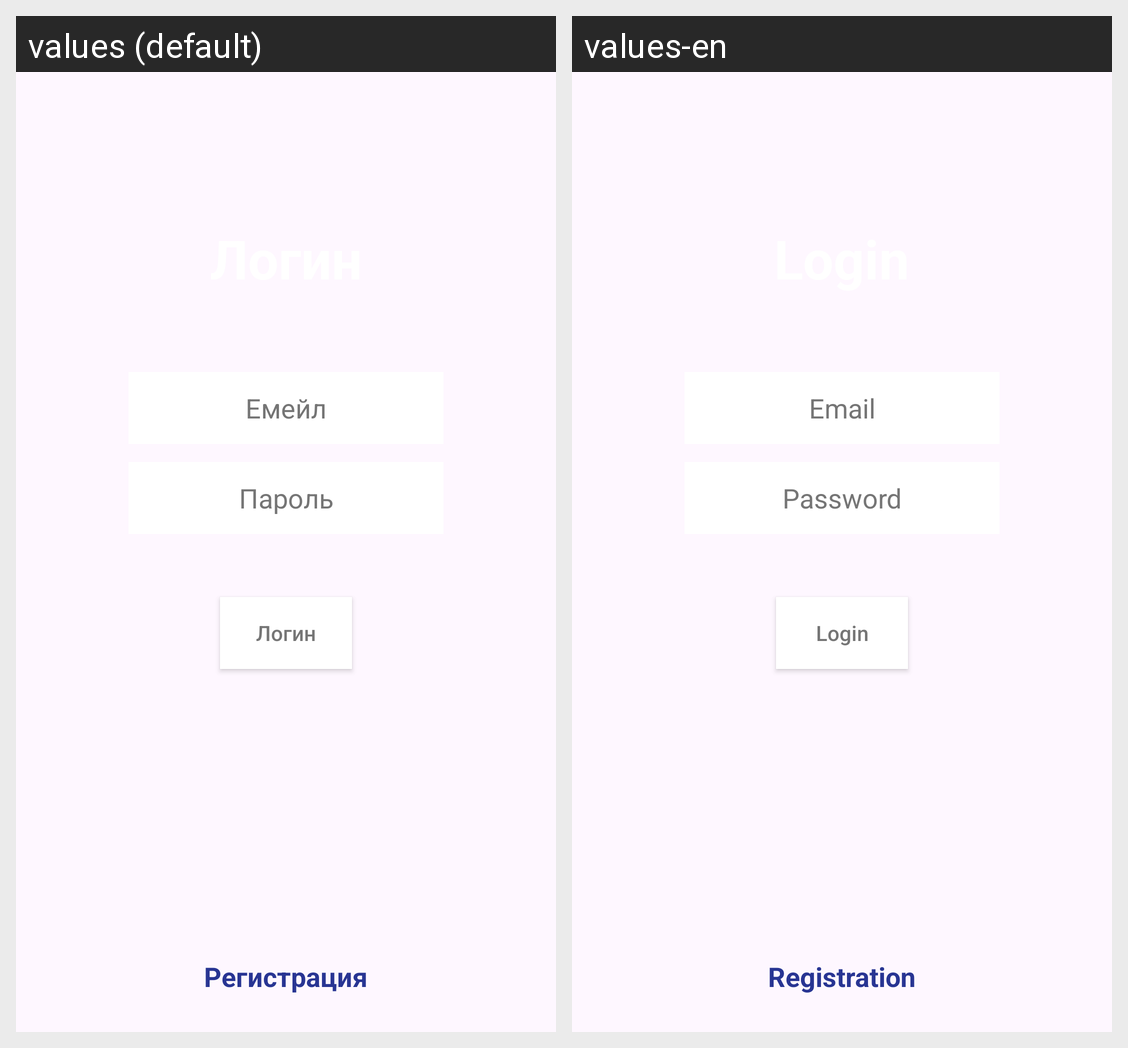

Here is an Android app screen in its default locale and in the app's own translations. Write out the translated-string differences for the strings that appear on this screen.
Android screen res/layout/activity_log.xml rendered under 2 locales, left to right: values (default), values-en. Device: Nexus 5 (rendered at 1080×1920; each locale shown at half size, 540×960, under a caption strip naming it); theme Theme.Kursach.
Strings drawn on this screen, with the default value and each locale's value (text and hints the layout hard-codes, and strings that could not be matched under every locale, appear in the picture but are not listed):

Login
  values: Логин
  values-en: Login

Email
  values: Емейл
  values-en: Email

Password
  values: Пароль
  values-en: Password

Registration
  values: Регистрация
  values-en: Registration
